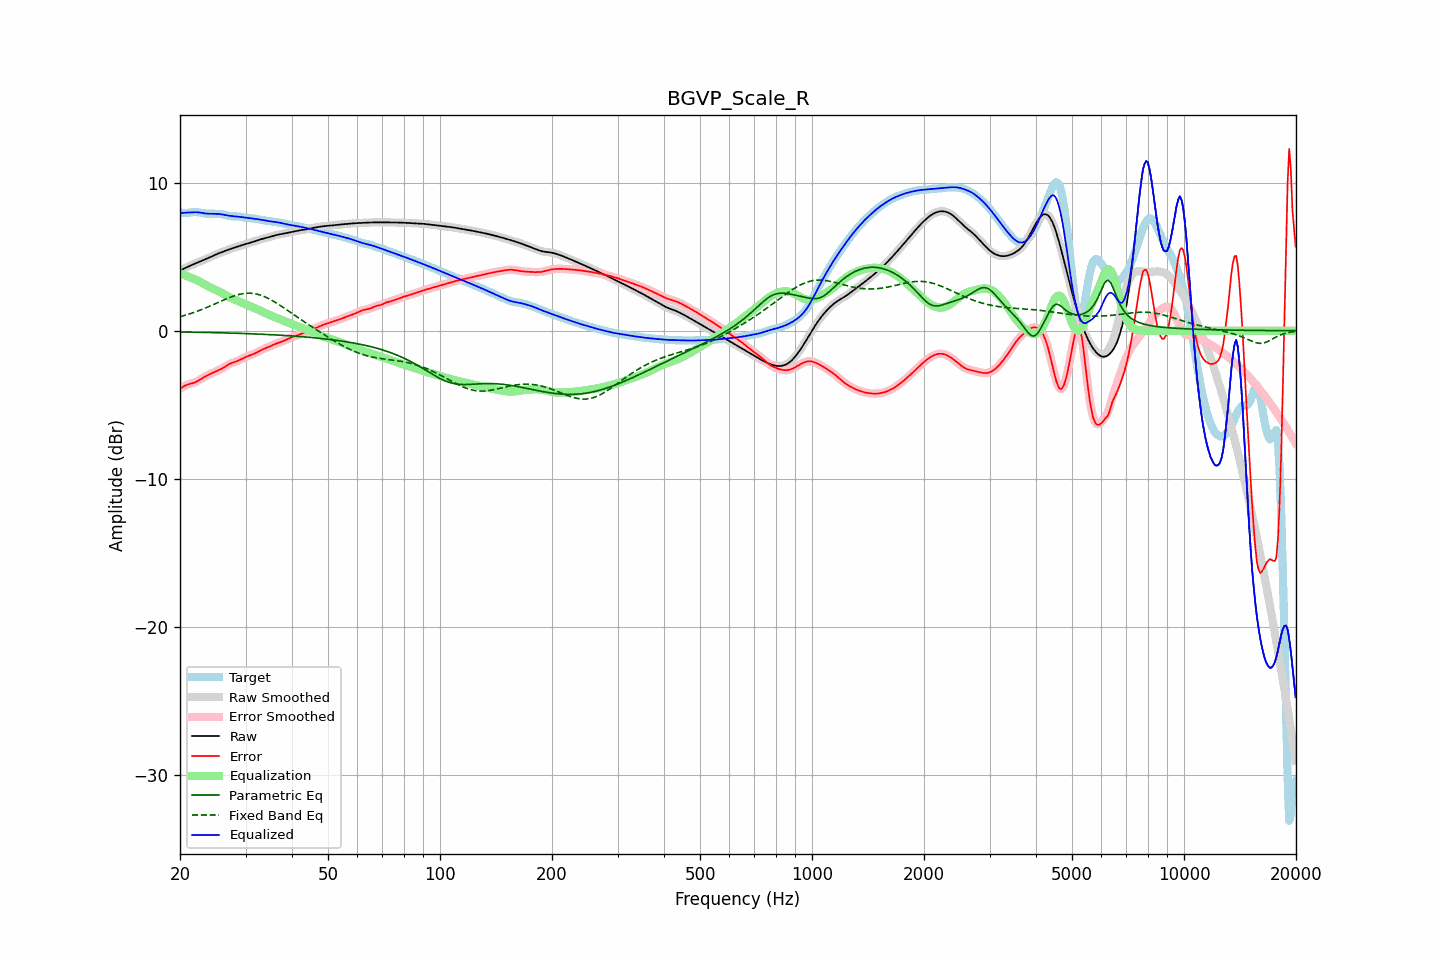

The file beside this chart, header and first rows:
frequency, raw, error, smoothed, error_smoothed, equalization, parametric_eq, fixed_band_eq, equalized_raw, equalized_smoothed, target
20.00, 4.07, -3.92, 4.07, -3.92, 3.88, -0.08, 0.95, 7.95, 7.95, 7.99
20.20, 4.12, -3.85, 4.12, -3.85, 3.84, -0.09, 0.98, 7.96, 7.96, 7.97
20.40, 4.17, -3.78, 4.17, -3.78, 3.79, -0.09, 1.01, 7.97, 7.97, 7.96
20.61, 4.23, -3.72, 4.23, -3.72, 3.75, -0.09, 1.04, 7.98, 7.97, 7.95
20.81, 4.28, -3.67, 4.28, -3.67, 3.70, -0.09, 1.07, 7.98, 7.98, 7.95
21.02, 4.33, -3.63, 4.33, -3.63, 3.66, -0.09, 1.10, 7.99, 7.99, 7.96
21.23, 4.38, -3.60, 4.38, -3.60, 3.61, -0.10, 1.14, 7.99, 7.99, 7.98
21.44, 4.43, -3.57, 4.43, -3.57, 3.57, -0.10, 1.17, 7.99, 7.99, 8.00
21.66, 4.48, -3.54, 4.48, -3.54, 3.53, -0.10, 1.21, 8.00, 8.00, 8.01
21.87, 4.52, -3.50, 4.52, -3.50, 3.49, -0.10, 1.25, 8.01, 8.01, 8.03
22.09, 4.57, -3.46, 4.57, -3.46, 3.44, -0.10, 1.29, 8.01, 8.01, 8.02
22.31, 4.61, -3.40, 4.61, -3.40, 3.39, -0.11, 1.33, 8.00, 8.00, 8.01
22.54, 4.66, -3.34, 4.66, -3.34, 3.33, -0.11, 1.37, 7.99, 7.99, 7.99
22.76, 4.70, -3.27, 4.70, -3.27, 3.27, -0.11, 1.41, 7.97, 7.97, 7.97
22.99, 4.74, -3.20, 4.74, -3.20, 3.21, -0.11, 1.45, 7.95, 7.95, 7.95
23.22, 4.79, -3.14, 4.79, -3.14, 3.15, -0.11, 1.50, 7.94, 7.94, 7.93
23.45, 4.84, -3.08, 4.84, -3.08, 3.08, -0.12, 1.54, 7.92, 7.92, 7.92
23.69, 4.89, -3.02, 4.89, -3.02, 3.02, -0.12, 1.59, 7.91, 7.91, 7.91
23.92, 4.94, -2.97, 4.94, -2.97, 2.97, -0.12, 1.63, 7.91, 7.91, 7.91
24.16, 4.99, -2.91, 4.99, -2.91, 2.92, -0.12, 1.68, 7.90, 7.90, 7.90
24.40, 5.04, -2.86, 5.04, -2.86, 2.86, -0.13, 1.73, 7.91, 7.91, 7.90
24.65, 5.09, -2.81, 5.09, -2.81, 2.82, -0.13, 1.78, 7.91, 7.91, 7.90
24.89, 5.14, -2.76, 5.14, -2.76, 2.77, -0.13, 1.83, 7.91, 7.91, 7.90
25.14, 5.18, -2.72, 5.18, -2.72, 2.72, -0.13, 1.87, 7.90, 7.90, 7.90
25.39, 5.23, -2.67, 5.23, -2.67, 2.67, -0.14, 1.92, 7.89, 7.89, 7.90
25.65, 5.27, -2.62, 5.27, -2.62, 2.61, -0.14, 1.97, 7.88, 7.88, 7.89
25.91, 5.31, -2.56, 5.31, -2.56, 2.55, -0.14, 2.02, 7.86, 7.86, 7.87
26.16, 5.35, -2.50, 5.35, -2.50, 2.49, -0.15, 2.07, 7.84, 7.84, 7.85
26.43, 5.39, -2.43, 5.39, -2.43, 2.43, -0.15, 2.11, 7.82, 7.82, 7.82
26.69, 5.43, -2.36, 5.43, -2.36, 2.37, -0.15, 2.16, 7.80, 7.80, 7.80
26.96, 5.47, -2.30, 5.47, -2.30, 2.31, -0.16, 2.21, 7.78, 7.78, 7.77
27.23, 5.51, -2.24, 5.51, -2.24, 2.25, -0.16, 2.25, 7.76, 7.76, 7.75
27.50, 5.55, -2.19, 5.55, -2.19, 2.20, -0.16, 2.29, 7.75, 7.75, 7.74
27.77, 5.59, -2.15, 5.59, -2.15, 2.15, -0.17, 2.33, 7.74, 7.74, 7.73
28.05, 5.62, -2.11, 5.62, -2.11, 2.11, -0.17, 2.37, 7.73, 7.73, 7.73
28.33, 5.66, -2.07, 5.66, -2.07, 2.06, -0.17, 2.40, 7.72, 7.72, 7.73
28.62, 5.69, -2.03, 5.69, -2.03, 2.02, -0.18, 2.43, 7.71, 7.71, 7.72
28.90, 5.73, -1.98, 5.73, -1.98, 1.97, -0.18, 2.46, 7.70, 7.70, 7.71
29.19, 5.76, -1.93, 5.76, -1.93, 1.92, -0.18, 2.48, 7.69, 7.69, 7.69
29.48, 5.79, -1.87, 5.79, -1.87, 1.88, -0.19, 2.50, 7.67, 7.67, 7.67
29.78, 5.83, -1.82, 5.83, -1.82, 1.83, -0.19, 2.52, 7.66, 7.66, 7.65
30.08, 5.86, -1.77, 5.86, -1.77, 1.78, -0.19, 2.53, 7.64, 7.64, 7.63
30.38, 5.89, -1.73, 5.89, -1.73, 1.73, -0.20, 2.53, 7.63, 7.62, 7.62
30.68, 5.92, -1.69, 5.92, -1.69, 1.69, -0.20, 2.53, 7.61, 7.61, 7.61
30.99, 5.95, -1.65, 5.95, -1.65, 1.64, -0.21, 2.53, 7.60, 7.60, 7.60
31.30, 5.98, -1.61, 5.99, -1.61, 1.60, -0.21, 2.52, 7.58, 7.58, 7.59
31.61, 6.02, -1.56, 6.02, -1.56, 1.55, -0.22, 2.51, 7.57, 7.57, 7.58
31.93, 6.06, -1.51, 6.06, -1.51, 1.50, -0.22, 2.49, 7.56, 7.56, 7.57
32.24, 6.09, -1.45, 6.09, -1.45, 1.45, -0.22, 2.47, 7.54, 7.54, 7.55
32.57, 6.13, -1.40, 6.13, -1.40, 1.40, -0.23, 2.44, 7.53, 7.53, 7.53
32.89, 6.17, -1.34, 6.17, -1.34, 1.34, -0.23, 2.41, 7.51, 7.51, 7.50
33.22, 6.20, -1.28, 6.20, -1.28, 1.29, -0.24, 2.37, 7.49, 7.49, 7.48
33.55, 6.23, -1.23, 6.23, -1.23, 1.24, -0.24, 2.33, 7.47, 7.47, 7.46
33.89, 6.26, -1.19, 6.26, -1.19, 1.19, -0.25, 2.28, 7.45, 7.45, 7.45
34.23, 6.29, -1.15, 6.29, -1.15, 1.14, -0.25, 2.23, 7.43, 7.43, 7.43
34.57, 6.31, -1.11, 6.31, -1.11, 1.10, -0.26, 2.18, 7.41, 7.41, 7.42
34.92, 6.34, -1.06, 6.34, -1.06, 1.05, -0.27, 2.12, 7.39, 7.39, 7.40
35.27, 6.38, -1.01, 6.38, -1.01, 1.00, -0.27, 2.06, 7.38, 7.38, 7.38
35.62, 6.41, -0.95, 6.41, -0.95, 0.96, -0.28, 2.00, 7.37, 7.37, 7.36
35.97, 6.44, -0.90, 6.44, -0.91, 0.92, -0.28, 1.94, 7.36, 7.36, 7.34
... 635 more rows
